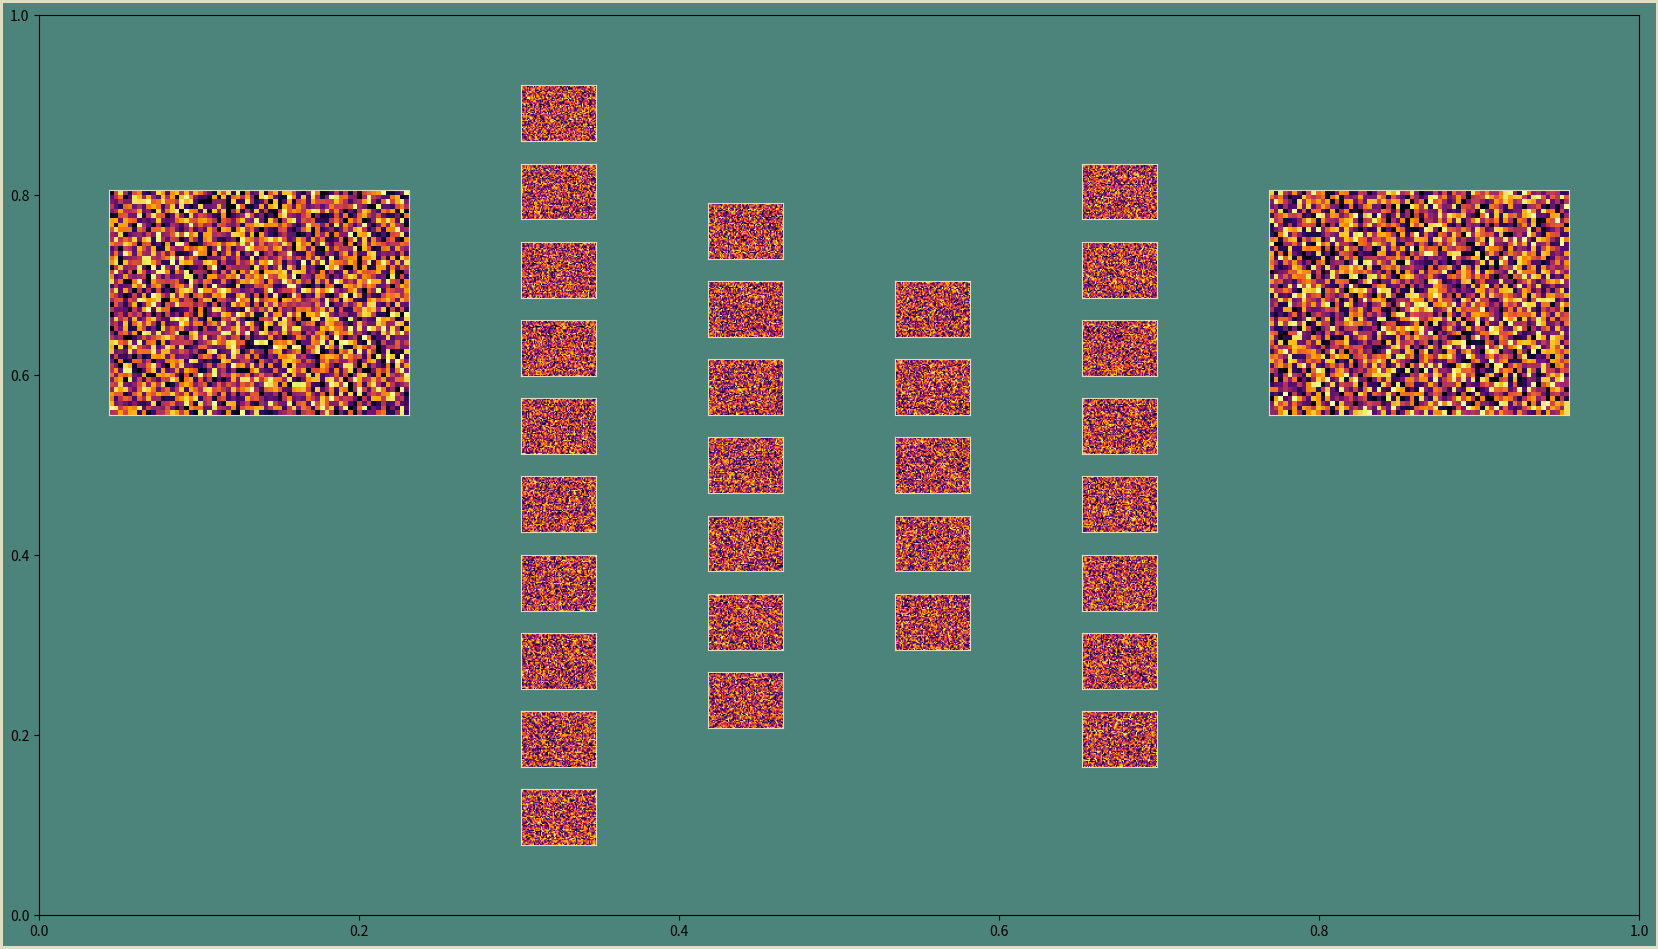

This figure's Python source: (Note: this script raises an exception after producing the figure.)

"""
Generate a autoencoder neural network visualization
"""
## Libraries
import numpy as np
import matplotlib
import matplotlib.pyplot as plt 

# choose a color Palette
BLUE = "#04253a"
GREEN = "#4c837a"
TAN = "#e1ddbf"
DPI = 300  # increase the resolution 

# These are the size and dimentions of the layout of the visualization.(Its like a dictionary of parameters for the visualization).
FIGURE_WIDTH = 16
FIGURE_HEIGHT = 9
RIGHT_BORDER = 0.7
LEFT_BORDER = 0.7
TOP_BORDER = 0.8
BOTTOM_BORDER = 0.6

N_IMAGE_PIXEL_COLS = 64
N_IMAGE_PIXEL_ROWS = 48
N_NODES_BY_LAYER = [10, 7, 5, 8]

INPUT_IMAGE_BOTTOM = 5
INPUT_IMAGE_HEIGHT = 0.25 * FIGURE_HEIGHT
ERROR_IMAGE_SCALE = 0.7
ERROR_GAP_SCALE = 0.3
BETWEEN_LAYER_SCALE = 0.8
BETWEEN_NODE_SCALE = 0.4


def main():
    p = construct_parameters()
    fig,ax_boss = create_background(p)
    p = find_node_image_size(p)
    p = find_between_layer_gap(p)
    p = find_between_node_gap(p)
    p = find_error_image_position(p)
    add_input_image(fig, p)
    for i_layer in range(p["network"]["n_layers"]):
        add_node_images(fig, i_layer, p)
    add_output_image(fig, p)
    save_nn_viz(fig, postfix="23_output_image")


def construct_parameters():

    aspect_ratio = N_IMAGE_PIXEL_COLS / N_IMAGE_PIXEL_ROWS

    parameters = {}  # empty dict.
    # This figure as a whole
    parameters["figure"] = {
        "height": FIGURE_HEIGHT,
        "width":FIGURE_WIDTH,
    }

    
    parameters["inputs"] = {
        "n_cols": N_IMAGE_PIXEL_COLS,
        "n_rows": N_IMAGE_PIXEL_ROWS,
        "aspect_ratio": aspect_ratio,
        "image": {
            "bottom": INPUT_IMAGE_BOTTOM,
            "height": INPUT_IMAGE_HEIGHT,
            "width": INPUT_IMAGE_HEIGHT * aspect_ratio,
        }
    }

    parameters["network"] = {
        "n_nodes": N_NODES_BY_LAYER,
        "n_layers": len(N_NODES_BY_LAYER),
        "max_nodes": np.max(N_NODES_BY_LAYER),
    }

    # Individual node image
    parameters["node_image"] = {
        "height": 0,
        "width": 0,
    }
    
    parameters["error_image"] = {
        "left" : 0,
        "bottom": 0,
        "width" : parameters["inputs"]["image"]["width"] * ERROR_IMAGE_SCALE,
        "height" : parameters["inputs"]["image"]["height"]* ERROR_IMAGE_SCALE,
    }

    parameters["gap"] = {
        "right_border":RIGHT_BORDER,
        "left_border":LEFT_BORDER,
        "bottom_border":BOTTOM_BORDER,
        "top_border": TOP_BORDER,
        "between_layer":0,
        "between_layer_scale":BETWEEN_LAYER_SCALE,
        "between_node":0,
        "between_node_scale": BETWEEN_NODE_SCALE,
        "error_gap_scale":ERROR_GAP_SCALE,
    }

    return parameters

def find_node_image_size(p):
    # First assume height is the limiting factor
    total_space_to_fill = (
        p["figure"]["height"]
        - p["gap"]["bottom_border"]
        - p["gap"]["top_border"]
    )
    height_constrained_by_height = (
        total_space_to_fill/(
        p["network"]["max_nodes"]
        + (p["network"]["max_nodes"] - 1)
        * p["gap"]["between_node_scale"]
        )
    )
        # Second assume width is the limiting factor.
    total_space_to_fill = (
        p["figure"]["width"]
        - p["gap"]["left_border"]
        - p["gap"]["right_border"]
        - 2 * p["inputs"]["image"]["width"]
    )

    width_constrained_by_width = (
        total_space_to_fill / (
           p["network"]["n_layers"]
           + (p["network"]["n_layers"] + 1)
           * p["gap"]["between_layer_scale"]
        )
    )

    # Figure out what the height would be for this width.
    height_constrained_by_width = (
        width_constrained_by_width
        / p["inputs"]["aspect_ratio"]
    )
    
    # see which constrain is more restrictive
    p["node_image"]["height"] = np.minimum(
        height_constrained_by_width,
        height_constrained_by_height)
    p["node_image"]["width"] = (
        p["node_image"]["height"]
        * p["inputs"]["aspect_ratio"]
    )
    return p

def create_background(p):
    fig = plt.figure(
        edgecolor=TAN,
        facecolor=GREEN,
        figsize = (p["figure"]["width"], p["figure"]["height"]),
        linewidth=4,
    )
    ax_boss = fig.add_axes((0, 0, 1, 1), facecolor="none")
    ax_boss.set_xlim(0, 1)
    ax_boss.set_ylim(0, 1)

    return fig, ax_boss

def find_between_layer_gap(p):
    horizontal_gap_total = (
        p["figure"]["width"]
        - 2 * p["inputs"]["image"]["width"]
        - p["network"]["n_layers"] * p["node_image"]["width"]
        - p["gap"]["left_border"]
        - p["gap"]["right_border"]
    )
    n_horizontal_gaps = p["network"]["n_layers"] + 1
    p["gap"]["between_layer"] = horizontal_gap_total / n_horizontal_gaps


    # vertical
    vertical_gap_total = (
        p["figure"]["height"]
        - p["gap"]["top_border"]
        - p["gap"]["bottom_border"]
        - p["network"]["max_nodes"]
        * p["node_image"]["height"]
    )
    n_vertical_gaps = p["network"]["n_layers"] - 1
    p["gap"]["between_nodes"] = vertical_gap_total / n_vertical_gaps



    return p

def save_nn_viz(fig, postfix = "0"):
    base_name = "nn_viz"
    filename = base_name + postfix + ".png"
    fig.savefig(filename,
                edge_color = fig.get_edgecolor(),
                facecolor=fig.get_facecolor(),
                )
    dpi = DPI,

def find_error_image_position(p):
    p["error_image"]["bottom"] = (
        - p["inputs"]["image"]["bottom"]
        - p["inputs"]["image"]["height"]
        * p["gap"]["error_gap_scale"]
        - p["error_image"]["height"]
    )
    error_image_center = (
        p["figure"]["width"]
        -p["gap"]["right_border"]
        -p["inputs"]["image"]["width"] / 2

    )

    error_image_left = (
        error_image_center
        -p["error_image"]["width"] / 2        
    )
    return p

def add_input_image(fig, p):
    absolute_pos = (
        p["gap"]["left_border"],
        p["inputs"]["image"]["bottom"],
        p["inputs"]["image"]["width"],
        p["inputs"]["image"]["height"]
    )
    ax_input = add_image_axes(fig, p, absolute_pos)
    add_filler_image(
        ax_input,
        p["inputs"]["n_rows"],
        p["inputs"]["n_cols"]
    )
        
def add_filler_image(ax, n_im_rows, n_im_cols):
    fill_patch = np.random.sample(size=(n_im_rows, n_im_cols))
    ax.imshow(fill_patch, cmap="inferno")

def add_image_axes(fig, p, absolute_pos):

    scaled_pos = (
        absolute_pos[0] / p["figure"]["width"],
        absolute_pos[1] / p["figure"]["height"],
        absolute_pos[2] / p["figure"]["width"],
        absolute_pos[3] / p["figure"]["height"])
    ax = fig.add_axes(scaled_pos)
    ax.tick_params(bottom=False, top=False, left=False, right=False)
    ax.tick_params(
        labelbottom=False, labeltop=False, labelleft=False, labelright=False)
    ax.spines["top"].set_color(TAN)
    ax.spines["bottom"].set_color(TAN)
    ax.spines["left"].set_color(TAN)
    ax.spines["right"].set_color(TAN)
    return ax

def add_node_images(fig, i_layer, p):
    
    node_image_left = (
        p["gap"]["left_border"]
        + p["input"]["image"]["width"]
        + i_layer * p["node_image"]["width"]
        + (i_layer + 1) * p["gap"]["between_layer"]
    )
    n_nodes = p["network"]["n_nodes"][i_layer]
    total_layer_height = (
        n_nodes * p["node_image"]["height"]
        + (n_nodes - 1) * p["gap"]["between_node"]
    )
    layer_bottom = (p["figure"]["height"] - total_layer_height) / 2
    for i_node in range(n_nodes):
        node_image_bottom = (
            layer_bottom + i_node * (
                p["node_image"]["height"] + p["gap"]["between_node"]))

        absolute_pos = (
            node_image_left,
            node_image_bottom,
            p["node_image"]["width"],
            p["node_image"]["height"])
        ax = add_image_axes(fig, p, absolute_pos)
        add_filler_image(
            ax,
            p["input"]["n_rows"],
            p["input"]["n_cols"],
        )


def find_between_node_gap(p):
   
    vertical_gap_total = (
        p["figure"]["height"]
        - p["gap"]["top_border"]
        - p["gap"]["bottom_border"]
        - p["network"]["max_nodes"]
        * p["node_image"]["height"]
    )
    n_vertical_gaps = p["network"]["max_nodes"] - 1
    p["gap"]["between_node"] = vertical_gap_total / n_vertical_gaps
    return p
   
def add_node_images(fig, i_layer, p):
   
    node_image_left = (
        p["gap"]["left_border"]
        + p["inputs"]["image"]["width"]
        + i_layer * p["node_image"]["width"]
        + (i_layer + 1) * p["gap"]["between_layer"]
    )
    n_nodes = p["network"]["n_nodes"][i_layer]
    total_layer_height = (
        n_nodes * p["node_image"]["height"]
        + (n_nodes - 1) * p["gap"]["between_node"]
    )
    layer_bottom = (p["figure"]["height"] - total_layer_height) / 2
    for i_node in range(n_nodes):
        node_image_bottom = (
            layer_bottom + i_node * (
                p["node_image"]["height"] + p["gap"]["between_node"]))

        absolute_pos = (
            node_image_left,
            node_image_bottom,
            p["node_image"]["width"],
            p["node_image"]["height"])
        ax = add_image_axes(fig, p, absolute_pos)
        add_filler_image(
            ax,
            p["inputs"]["n_rows"],
            p["inputs"]["n_cols"],
        )

def add_output_image(fig, p):
    output_image_left = (
        p["figure"]["width"]
        - p["inputs"]["image"]["width"]
        - p["gap"]["right_border"]
    )
    absolute_pos = (
        output_image_left,
        p["inputs"]["image"]["bottom"],
        p["inputs"]["image"]["width"],
        p["inputs"]["image"]["height"])
    ax_output = add_image_axes(fig, p, absolute_pos)
    add_filler_image(
       ax_output,
       p["inputs"]["n_rows"],
       p["inputs"]["n_cols"],
    )


if __name__ == "__main__":
    main()



